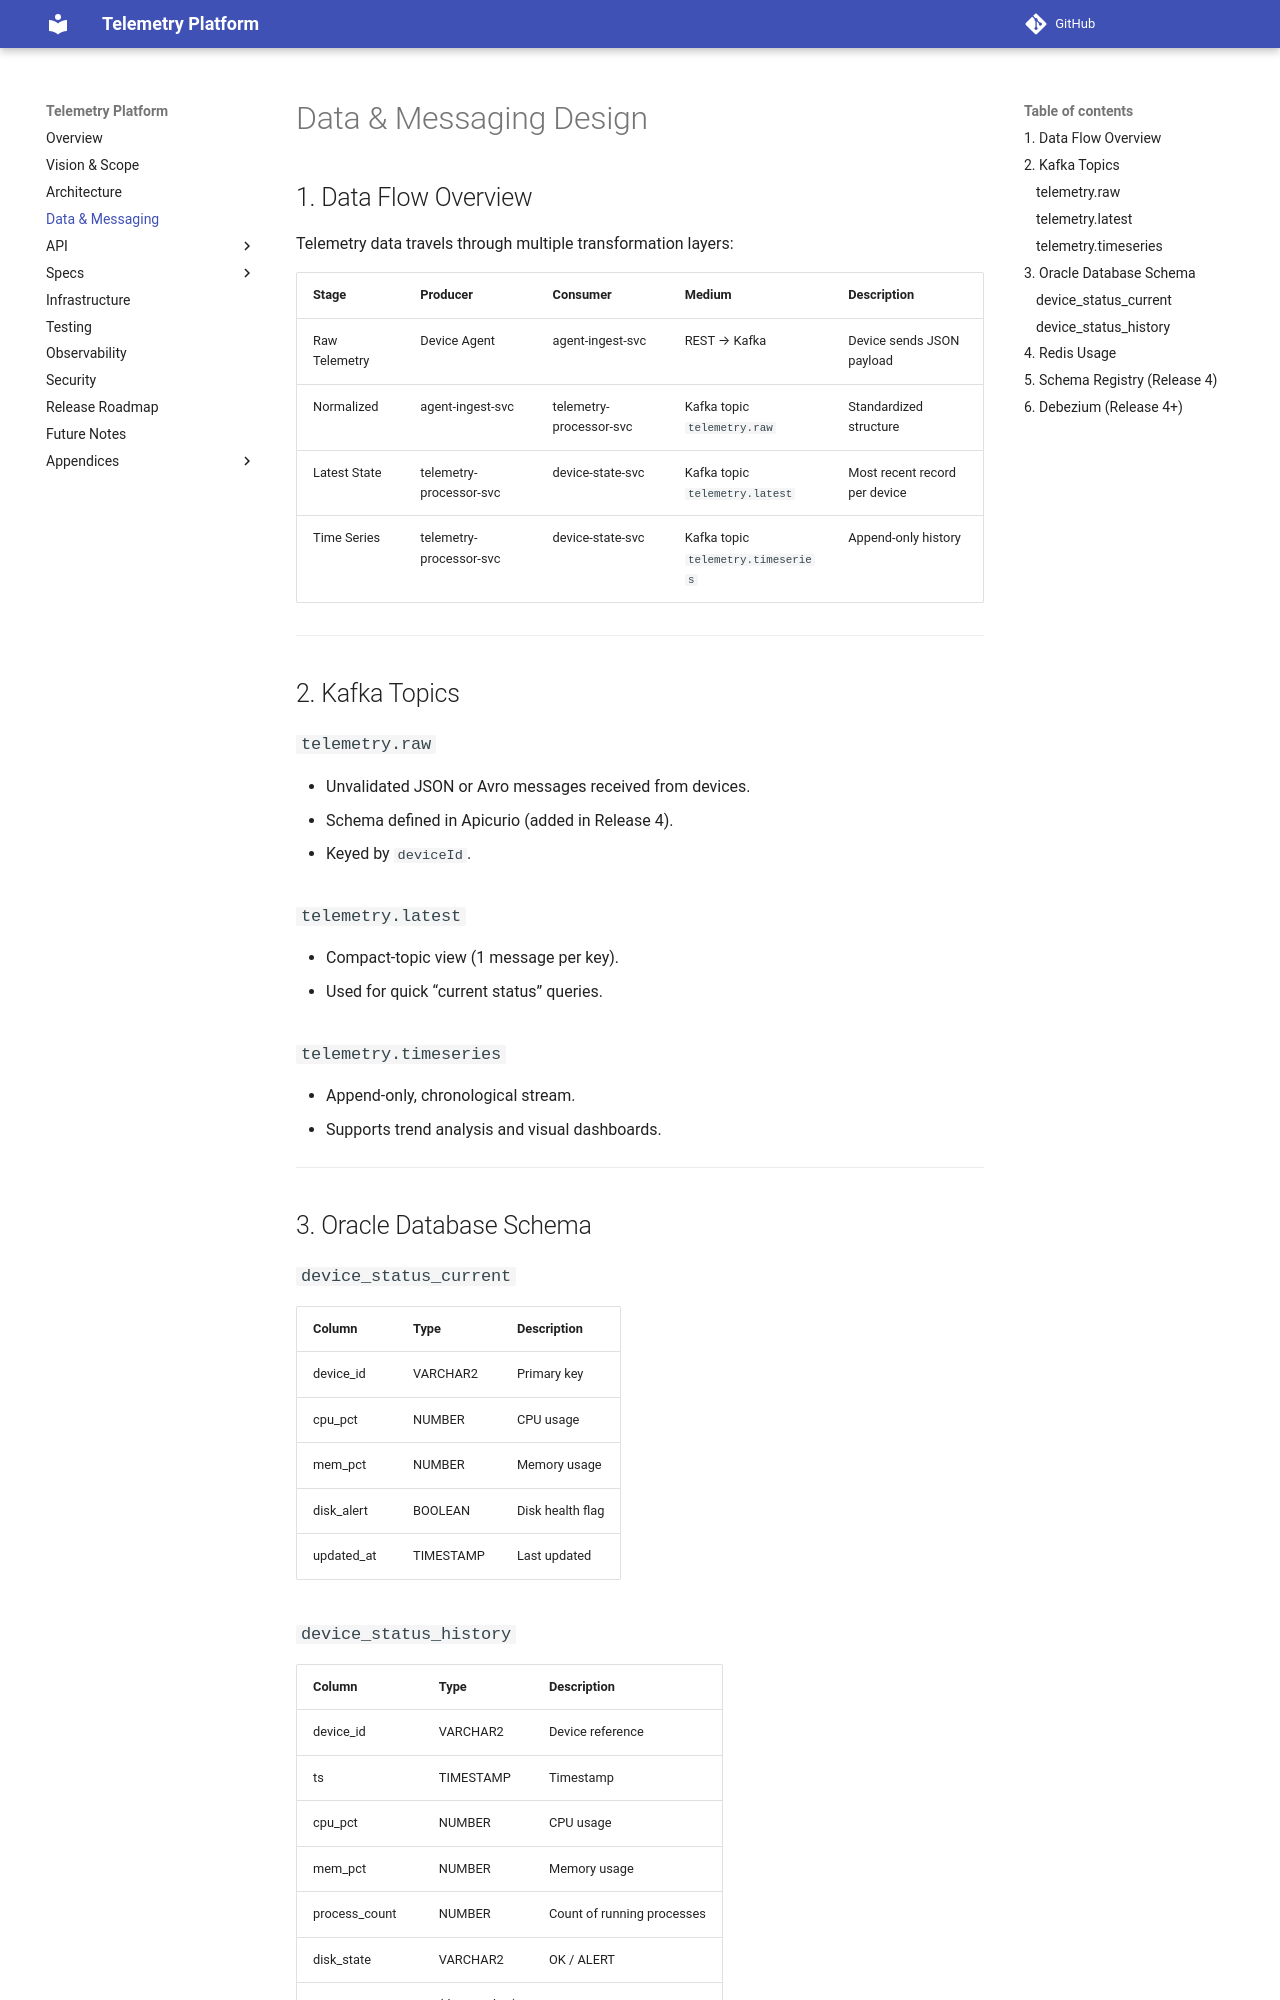

repository: pavlogutsa/telemetry-platform-demo · page: 03-data-design.html · generator: mkdocs

# Data & Messaging Design

## 1. Data Flow Overview
Telemetry data travels through multiple transformation layers:

| Stage | Producer | Consumer | Medium | Description |
|-------|-----------|-----------|----------|--------------|
| Raw Telemetry | Device Agent | agent-ingest-svc | REST → Kafka | Device sends JSON payload |
| Normalized | agent-ingest-svc | telemetry-processor-svc | Kafka topic `telemetry.raw` | Standardized structure |
| Latest State | telemetry-processor-svc | device-state-svc | Kafka topic `telemetry.latest` | Most recent record per device |
| Time Series | telemetry-processor-svc | device-state-svc | Kafka topic `telemetry.timeseries` | Append-only history |

---

## 2. Kafka Topics

### `telemetry.raw`
- Unvalidated JSON or Avro messages received from devices.
- Schema defined in Apicurio (added in Release 4).
- Keyed by `deviceId`.

### `telemetry.latest`
- Compact-topic view (1 message per key).
- Used for quick “current status” queries.

### `telemetry.timeseries`
- Append-only, chronological stream.
- Supports trend analysis and visual dashboards.

---

## 3. Oracle Database Schema

### `device_status_current`
| Column | Type | Description |
|--------|------|-------------|
| device_id | VARCHAR2 | Primary key |
| cpu_pct | NUMBER | CPU usage |
| mem_pct | NUMBER | Memory usage |
| disk_alert | BOOLEAN | Disk health flag |
| updated_at | TIMESTAMP | Last updated |
